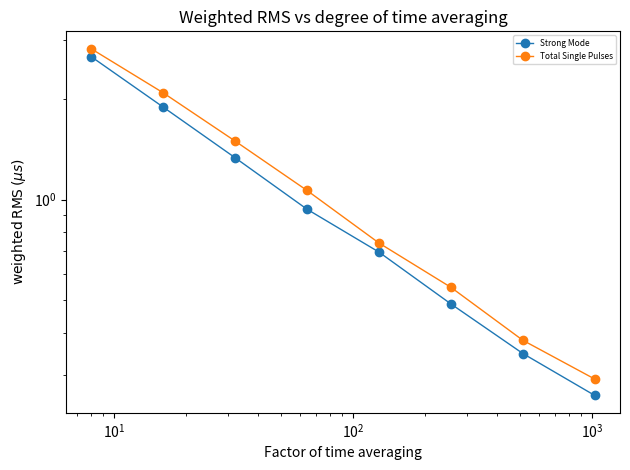
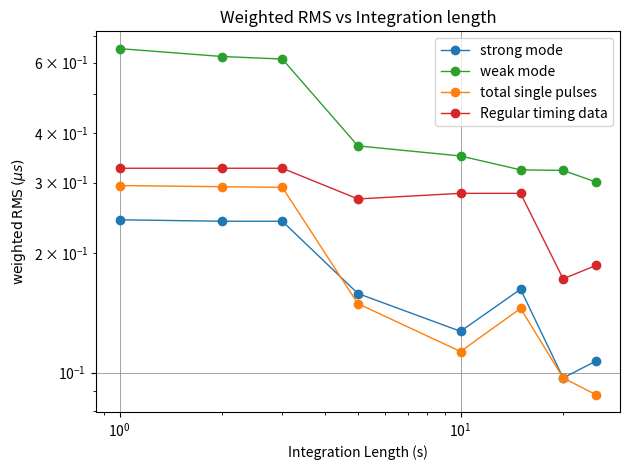

The script that saved these images, in order:
import numpy as np
import matplotlib.pyplot as plt 
import pandas as pd
import os

#New tscrunch data
xarray = [2,4,8,16,32,64,128,256,512]
xarray2 = [2,4,8,16,32,64,128,256,512,1024]
strong = [6.995,3.580,2.673,1.890,1.334,0.936,0.697,0.488,0.347,0.260]
strong_culled = [np.nan,np.nan,2.673,1.890,1.334,0.936,0.697,0.488,0.347,0.260]

strong075 = [11.236,4.062,2.718,1.96,1.405,0.978,0.716,0.496,0.384,0.284]
strong100 = [9.185,3.606,2.69,1.954,1.382,0.977,0.701,0.5,0.352,0.248]
strong125 = [8.175,3.725,2.66,1.907,1.37,0.949,0.681,0.464,0.336,0.251]
strong175 = [6.248,3.543,2.614,1.882,1.328,0.923,0.661,0.477,0.329,0.246]
strong200 = [5.592,3.498,2.566,1.846,1.287,0.905,0.622,0.454,0.318,0.259]
strong225 = [4.977,3.451,2.544,1.799,1.26,0.908,0.647,0.463,0.338,0.243]

weak075 = [878.2,943.6,952.5,854.8,638.2,536.4,332.1,80.03,1.6,1.080]
weak100 = [875.4,849.6,912.5,538.3,420.3,384.6,38,3.06,2.46,0.756]
weak125 = [882.5,710.9,613.3,782.7,297.3,92.46,40.31,2.47,2.06,1.328]
weak175 = [783.81,714.11,551.98,299.28,113.15,5.59,3.23,2.33,1.39,0.86]
weak200 = [613.59,468.8,339.62,203.5,99.53,4.99,2.94,1.87,1.15,0.78]
weak225 = [646.5,545.9,274.75,170.7,37.99,3.92,2.52,1.54,0.92,0.655]

strong075_culled = [np.nan,4.062,2.718,1.96,1.405,0.978,0.716,0.496,0.384,0.284]
strong100_culled = [9.185,3.606,2.69,1.954,1.382,0.977,0.701,0.5,0.352,0.248]
strong125_culled = [8.175,3.725,2.66,1.907,1.37,0.949,0.681,0.464,0.336,0.251]
strong175_culled = [6.248,3.543,2.614,1.882,1.328,0.923,0.661,0.477,0.329,0.246]
strong200_culled = [5.592,3.498,2.566,1.846,1.287,0.905,0.622,0.454,0.318,0.259]
strong225_culled = [4.977,3.451,2.544,1.799,1.26,0.908,0.647,0.463,0.338,0.243]

weak075_culled = [np.nan,np.nan,np.nan,np.nan,np.nan,np.nan,np.nan,np.nan,1.6,1.080]
weak100_culled = [np.nan,np.nan,np.nan,np.nan,np.nan,np.nan,np.nan,3.06,2.46,0.756]
weak125_culled = [np.nan,np.nan,np.nan,np.nan,np.nan,np.nan,np.nan,2.47,2.06,1.328]
weak175_culled = [np.nan,np.nan,np.nan,np.nan,np.nan,5.59,3.23,2.33,1.39,0.86]
weak200_culled = [np.nan,np.nan,np.nan,np.nan,np.nan,4.99,2.94,1.87,1.15,0.78]
weak225_culled = [np.nan,np.nan,np.nan,np.nan,np.nan,3.92,2.52,1.54,0.92,0.655]

weak = [855.089,873.317,867.465,870.967,755.178,922.167,639.964,938.707,663.321]
total = [20.636,8.227,2.822,2.085,1.496,1.065,0.742,0.547,0.380]
total_culled = [np.nan,np.nan,2.822,2.085,1.496,1.065,0.742,0.547,0.380,0.291]

#reg_timing = [1.443,1.321,1.326,1.264,1.219,1.103,1.005,1.008]

fig, ax = plt.subplots()

ax.plot(xarray2,strong_culled,'o-', linewidth=1, label='Strong Mode')
#ax.plot(xarray,weak,'o-', linewidth=1,  label='weak_actual')
#ax.plot(xarray2,strong075_culled,'o-', linewidth=1, label='strong 0.75')
#ax.plot(xarray2,weak075_culled,'o-', linewidth=1,  label='weak 0.75')
#ax.plot(xarray2,strong100_culled,'o-', linewidth=1, label='strong 1.00')
#ax.plot(xarray2,weak100_culled,'o-', linewidth=1,  label='weak 1.00')
#ax.plot(xarray2,strong125_culled,'o-', linewidth=1, label='strong 1.25')
#ax.plot(xarray2,weak125_culled,'o-', linewidth=1,  label='weak 1.25')
#ax.plot(xarray2,strong175_culled,'o-', linewidth=1, label='strong 1.75')
#ax.plot(xarray2,weak175_culled,'o-', linewidth=1,  label='weak 1.75')
#ax.plot(xarray2,strong200_culled,'o-', linewidth=1, label='strong 2.00')
#ax.plot(xarray2,weak200_culled,'o-', linewidth=1,  label='weak 2.00')
#ax.plot(xarray2,strong225_culled,'o-', linewidth=1, label='strong 2.25')
#ax.plot(xarray2,weak225_culled,'o-', linewidth=1,  label='weak 2.25')

ax.plot(xarray2,total_culled,'o-', linewidth=1,  label='Total Single Pulses')
ax.set_xlabel('Factor of time averaging')
ax.set_ylabel(r'$\mathrm{weighted\/ RMS}\/ (\mu s)$')
ax.set_xscale('log')
ax.set_yscale('log')
ax.set_title('Weighted RMS vs degree of time averaging')
#ax.grid(color='gray', linestyle='-', linewidth=0.5)
ax.legend(prop={'size':6})

fig.tight_layout()

#Integration length comparison
length = [1,2,3,5,10,15,20,25]
strongint = [0.242,0.240,0.240,0.158,0.127,0.162,0.097,0.107]
weakint = [0.651,0.622,0.613,0.371,0.350,0.323,0.322,0.301]
allint = [0.295,0.293,0.292,0.149,0.113,0.145,0.097,0.088]
regint = [0.326,0.326,0.326,0.273,0.282,0.282,0.172,0.186]


fig, ax = plt.subplots()

ax.plot(length,strongint,'o-', c='tab:blue', linewidth=1, label='strong mode')
ax.plot(length,weakint,'o-', c='tab:green', linewidth=1,  label='weak mode')
ax.plot(length,allint,'o-', c='tab:orange', linewidth=1,  label='total single pulses')
ax.plot(length,regint,'o-', c='tab:red', linewidth=1, label='Regular timing data')
ax.set_xlabel('Integration Length (s)')
ax.set_ylabel(r'$\mathrm{weighted\/ RMS}\/ (\mu s)$')
ax.set_xscale('log')
ax.set_yscale('log')
ax.set_title('Weighted RMS vs Integration length')
ax.grid(color='gray', linestyle='-', linewidth=0.5)
ax.legend()

fig.tight_layout()
plt.show()